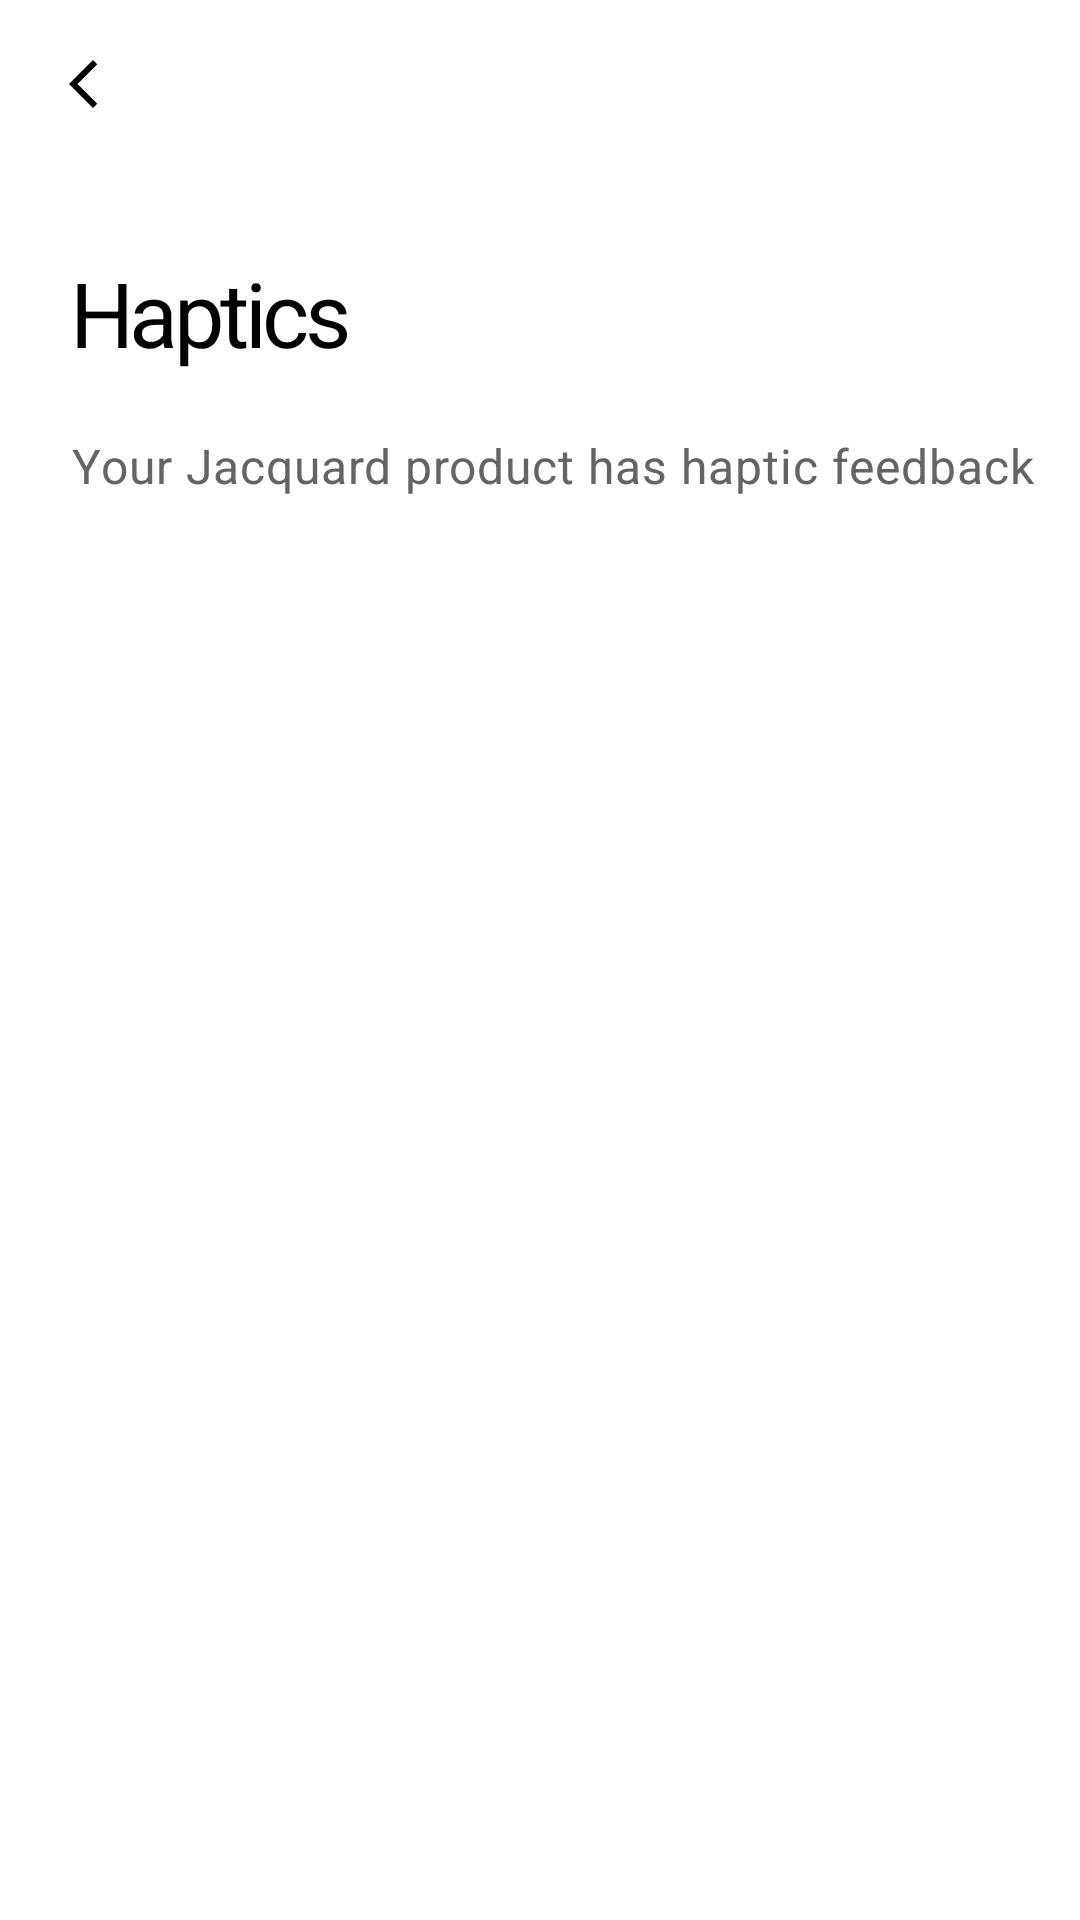

Write the Android layout XML for this screen, with the resource values it uses.
<!-- AndroidManifest.xml: application theme Theme.JacquardSDKSampleApp -->
<!-- res/layout/fragment_haptics.xml -->
<?xml version="1.0" encoding="utf-8"?>
<androidx.constraintlayout.widget.ConstraintLayout xmlns:android="http://schemas.android.com/apk/res/android"
  xmlns:app="http://schemas.android.com/apk/res-auto"
  android:layout_width="match_parent"
  android:layout_height="match_parent"
  android:orientation="vertical">

  <androidx.appcompat.widget.Toolbar
    android:id="@+id/toolbar"
    android:layout_width="match_parent"
    android:layout_height="@dimen/toolbar_height"
    android:fitsSystemWindows="true"
    android:theme="@style/ToolbarTheme"
    app:layout_constraintTop_toTopOf="parent"
    app:navigationIcon="@drawable/ic_chevron_left_24px" />

  <TextView
    android:id="@+id/haptics_tv"
    android:layout_width="match_parent"
    android:layout_height="wrap_content"
    android:layout_marginTop="24dp"
    android:layout_marginStart="24dp"
    android:layout_alignParentStart="true"
    android:fontFamily="sans-serif"
    android:letterSpacing="-0.05"
    android:text="@string/haptics_fragment_title"
    android:textColor="#000000"
    android:textSize="30sp"
    app:layout_constraintStart_toStartOf="parent"
    app:layout_constraintTop_toBottomOf="@+id/toolbar" />

  <TextView
    android:id="@+id/haptics_description_tv"
    android:layout_width="match_parent"
    android:layout_height="wrap_content"
    android:layout_marginTop="20dp"
    android:layout_marginStart="24dp"
    android:layout_alignParentStart="true"
    android:layout_below="@+id/haptics_tv"
    android:fontFamily="sans-serif"
    android:letterSpacing="0.02"
    android:text="@string/haptics_fragment_subtitle"
    android:textColor="#646464"
    android:textSize="16sp"
    app:layout_constraintEnd_toStartOf="parent"
    app:layout_constraintTop_toBottomOf="@+id/haptics_tv" />

  <androidx.recyclerview.widget.RecyclerView
    android:id="@+id/haptics_recyclerview"
    android:layout_width="match_parent"
    android:layout_height="wrap_content"
    android:layout_marginTop="33dp"
    app:layoutManager="androidx.recyclerview.widget.LinearLayoutManager"
    app:layout_constraintStart_toStartOf="parent"
    app:layout_constraintTop_toBottomOf="@+id/haptics_description_tv" />
</androidx.constraintlayout.widget.ConstraintLayout>
<!-- resources referenced by this layout -->
<resources>
  <dimen name="toolbar_height">60dp</dimen>
  <!-- drawable ic_chevron_left_24px (drawable) -->
  <vector xmlns:android="http://schemas.android.com/apk/res/android"
      android:width="10dp"
      android:height="16dp"
      android:viewportWidth="10"
      android:viewportHeight="16">
    <path
        android:pathData="M9.41,1.41L8,0L0,8L8,16L9.41,14.59L2.83,8"
        android:fillColor="#000000"/>
  </vector>
  <string name="haptics_fragment_subtitle">Your Jacquard product has haptic feedback</string>
  <string name="haptics_fragment_title">Haptics</string>
  <style name="ToolbarTheme" parent="@style/ThemeOverlay.AppCompat.ActionBar">
      <item name="colorControlNormal">#000000</item>
    </style>
  <style name="Theme.JacquardSDKSampleApp" parent="Theme.MaterialComponents.Light.NoActionBar">
      
      <item name="colorPrimary">@color/black</item>
      <item name="colorPrimaryVariant">@color/white</item>
      <item name="colorOnPrimary">@color/white</item>
      
      <item name="colorSecondary">@color/teal_200</item>
      <item name="colorSecondaryVariant">@color/teal_700</item>
      <item name="colorOnSecondary">@color/black</item>
      
      <item name="android:statusBarColor" tools:targetApi="l">?attr/colorPrimaryVariant</item>
      
      <item name="android:windowLightStatusBar">true</item>
    </style>
  <color name="black">#FF000000</color>
  <color name="white">#FFFFFFFF</color>
  <color name="teal_200">#FF03DAC5</color>
  <color name="teal_700">#FF018786</color>
</resources>
